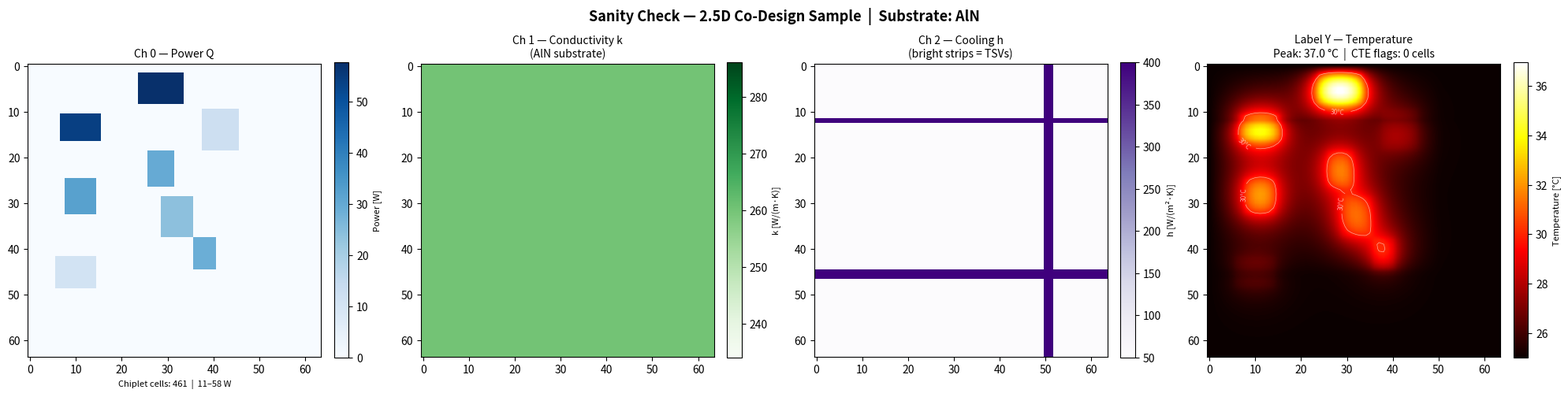

Generate this figure with matplotlib:
"""
data_generator.py
=================
AI Thermal & Mechanical Co-Design Surrogate — Data Factory

Generates synthetic 2.5D Heterogeneous Integration (CoWoS-style) layouts and
solves the steady-state heat equation (2D Poisson) via Finite Difference Method.

Physics Model:
  Conduction  (Fourier's Law) : heat spreads via cell-neighbour averaging
  Variable k                  : higher substrate conductivity → lower T
  Variable h                  : stronger local cooling → lower T
  Source term                 : Q / k  (heat generation scaled by conductivity)

3-Channel Input X  — shape (N, 3, 64, 64):
  Channel 0 — Power Q         [W]       : chiplet heat sources
  Channel 1 — Conductivity k  [W/(m·K)] : substrate material (Si vs AlN)
  Channel 2 — Cooling h       [W/(m²·K)]: ambient + embedded TSV cooling

Output Y  — shape (N, 64, 64):
  Steady-state temperature field [°C]

Thermo-mechanical overlay (not saved, used for flagging):
  Stress [ppm·°C] = |CTE_chip − CTE_substrate| × (T − T_ambient)
  Cells above CTE_STRESS_THRESHOLD are flagged as shear-stress failure risk.
"""

import numpy as np
import os
import matplotlib.pyplot as plt

# ==============================================================================
# PHYSICS PARAMETERS
# Mechanical Engineers: all tunable knobs live here.
# ==============================================================================

GRID_SIZE = 64
T_AMBIENT = 25.0     # [°C]  coolant / environment temperature

# Substrate material library — (k [W/(m·K)], CTE [ppm/°C])
MATERIALS = {
    "silicon": (149.0, 2.6),
    "aln":     (260.0, 4.5),
}

# Reference values for normalising the FDM source and cooling terms
K_REF = 149.0   # [W/(m·K)]   Silicon reference conductivity
H_REF = 50.0    # [W/(m²·K)]  baseline ambient convection coefficient

# Calibration: with POWER_SCALE == COOL_RATE, the steady-state identity is:
#   T_peak  ≈  T_AMBIENT + Q_cell  [°C]   (at base cooling on Si substrate)
# Increase COOL_RATE to lower peak temperatures; decrease to raise them.
COOL_RATE   = 0.05   # dimensionless convective cooling fraction
POWER_SCALE = 0.05   # [°C/W] power-to-temperature gain (keep equal to COOL_RATE)

# FDM solver settings
MAX_ITERATIONS  = 5_000
CONVERGENCE_TOL = 1e-3

# CTE of all chiplets (assumed Silicon dies)
CTE_CHIP_PPM = 2.6     # [ppm/°C]
# Flag a cell if its stress indicator exceeds this value
CTE_STRESS_THRESHOLD = 150.0   # [ppm·°C]  ≈ onset of microbump fatigue risk

# TSV cooling enhancement: how many times stronger than H_REF
TSV_H_FACTOR = 8.0

# ==============================================================================
# DATASET PARAMETERS
# ==============================================================================

NUM_SAMPLES = 100   # fast test batch (increase to 5_000 for full training run)
OUTPUT_DIR  = "."

# Power ranges per die type [W]
LOGIC_POWER_RANGE  = (80.0,  150.0)
MEMORY_POWER_RANGE = (5.0,   30.0)
TILE_POWER_RANGE   = (10.0,  60.0)


# ==============================================================================
# HELPERS
# ==============================================================================

def _place_rect(grid, occupied, r0, c0, h, w, value):
    """
    Place a rectangle of 'value' on grid at (r0,c0) with size (h×w).
    Returns True if placed, False if out-of-bounds or overlapping.
    """
    r1, c1 = r0 + h, c0 + w
    if r0 < 1 or c0 < 1 or r1 > GRID_SIZE - 1 or c1 > GRID_SIZE - 1:
        return False
    if np.any(occupied[r0:r1, c0:c1]):
        return False
    grid[r0:r1, c0:c1]    = value
    occupied[r0:r1, c0:c1] = True
    return True


# ==============================================================================
# STEP 1A — HUB & SPOKE LAYOUT
# Mirrors TSMC CoWoS GPU+HBM configuration:
#   one large central Logic die, 2-4 smaller Memory dies at cardinal positions.
# ==============================================================================

def hub_and_spoke_layout(rng):
    """
    Returns a 64×64 power grid [W] with hub-and-spoke chiplet placement.
    """
    Q        = np.zeros((GRID_SIZE, GRID_SIZE), dtype=np.float32)
    occupied = np.zeros((GRID_SIZE, GRID_SIZE), dtype=bool)

    # Central Logic die (the hub)
    hub_h = int(rng.integers(14, 22))
    hub_w = int(rng.integers(14, 22))
    hub_r = GRID_SIZE // 2 - hub_h // 2
    hub_c = GRID_SIZE // 2 - hub_w // 2
    _place_rect(Q, occupied, hub_r, hub_c, hub_h, hub_w,
                float(rng.uniform(*LOGIC_POWER_RANGE)))

    # Peripheral Memory dies (the spokes) — one at each cardinal direction
    mem_h = int(rng.integers(5, 10))
    mem_w = int(rng.integers(5, 10))
    gap   = 2   # empty cells between hub and memory die

    for r0, c0 in [
        (hub_r - mem_h - gap,          hub_c + hub_w // 2 - mem_w // 2),  # North
        (hub_r + hub_h + gap,          hub_c + hub_w // 2 - mem_w // 2),  # South
        (hub_r + hub_h // 2 - mem_h // 2, hub_c - mem_w - gap),           # West
        (hub_r + hub_h // 2 - mem_h // 2, hub_c + hub_w + gap),           # East
    ]:
        _place_rect(Q, occupied, r0, c0, mem_h, mem_w,
                    float(rng.uniform(*MEMORY_POWER_RANGE)))

    return Q


# ==============================================================================
# STEP 1B — DISAGGREGATED TILE LAYOUT
# Mirrors tile-based chiplet designs (Intel Meteor Lake, AMD MI300X):
#   4–8 compute tiles distributed across the interposer.
# ==============================================================================

def disaggregated_layout(rng):
    """
    Returns a 64×64 power grid [W] with randomly distributed compute tiles.
    """
    Q        = np.zeros((GRID_SIZE, GRID_SIZE), dtype=np.float32)
    occupied = np.zeros((GRID_SIZE, GRID_SIZE), dtype=bool)

    n_tiles = int(rng.integers(4, 9))
    for _ in range(n_tiles):
        h = int(rng.integers(5, 12))
        w = int(rng.integers(5, 12))
        for _ in range(60):   # up to 60 placement attempts per tile
            r = int(rng.integers(1, GRID_SIZE - h - 1))
            c = int(rng.integers(1, GRID_SIZE - w - 1))
            if _place_rect(Q, occupied, r, c, h, w,
                           float(rng.uniform(*TILE_POWER_RANGE))):
                break

    return Q


# ==============================================================================
# STEP 1C — MATERIAL GRID (Channel 1)
# ==============================================================================

def build_material_grid(rng):
    """
    Builds the 64×64 conductivity map k [W/(m·K)].
    Randomly selects one bulk substrate material (Silicon or AlN) per sample.
    Returns the grid and the material name string.
    """
    material      = rng.choice(list(MATERIALS.keys()))
    k_bulk, _     = MATERIALS[material]
    k_grid        = np.full((GRID_SIZE, GRID_SIZE), k_bulk, dtype=np.float32)
    return k_grid, material


# ==============================================================================
# STEP 1D — COOLING GRID (Channel 2)
# ==============================================================================

def build_cooling_grid(rng):
    """
    Builds the 64×64 convection map h [W/(m²·K)].
    Background = H_REF (ambient).
    1–3 randomly placed TSV strips (vertical or horizontal) have 8× higher h.
    TSVs represent embedded thermal vias that channel heat to the back-side cooler.
    """
    h_grid = np.full((GRID_SIZE, GRID_SIZE), H_REF, dtype=np.float32)

    for _ in range(int(rng.integers(1, 4))):
        if rng.random() < 0.5:   # vertical strip
            col   = int(rng.integers(5, GRID_SIZE - 5))
            width = int(rng.integers(1, 4))
            h_grid[:, col:col + width] = H_REF * TSV_H_FACTOR
        else:                     # horizontal strip
            row    = int(rng.integers(5, GRID_SIZE - 5))
            height = int(rng.integers(1, 4))
            h_grid[row:row + height, :] = H_REF * TSV_H_FACTOR

    return h_grid


# ==============================================================================
# STEP 2 — FDM STEADY-STATE SOLVER (2D Poisson)
# ==============================================================================

def fdm_steady_state(Q_grid, k_grid, h_grid):
    """
    Solves the 2D steady-state Poisson heat equation using Jacobi iteration.

    Governing discrete update for each interior cell:

        T_new[i,j] = ( T_above + T_below + T_left + T_right
                       + POWER_SCALE * Q[i,j] / k_norm[i,j]
                       + h_norm[i,j]  * T_AMBIENT            )
                     / ( 4 + h_norm[i,j] )

    Where:
        k_norm  = k / K_REF               — relative conductivity
                  (AlN = 1.74, Si = 1.0)  higher → lower temperature rise
        h_norm  = (h / H_REF) * COOL_RATE — relative cooling rate
                  higher h → stronger cooling → lower T

    Calibration identity (Si substrate, base cooling, isolated chiplet region):
        T_peak  ≈  T_AMBIENT + Q_cell  [°C]

    Boundary condition: all four edges pinned to T_AMBIENT (Dirichlet BC).

    Parameters
    ----------
    Q_grid : (64, 64) — power layout [W]
    k_grid : (64, 64) — conductivity  [W/(m·K)]
    h_grid : (64, 64) — convection    [W/(m²·K)]

    Returns
    -------
    T : (64, 64) float32 — steady-state temperature [°C]
    """
    k_norm = (k_grid / K_REF).astype(np.float64)
    h_norm = ((h_grid / H_REF) * COOL_RATE).astype(np.float64)

    # Pre-compute constant numerator source and denominator maps
    source_map = (POWER_SCALE * Q_grid.astype(np.float64) / k_norm
                  + h_norm * T_AMBIENT)
    denom = 4.0 + h_norm

    # Initialise to ambient; boundary cells never change
    T = np.full((GRID_SIZE, GRID_SIZE), T_AMBIENT, dtype=np.float64)

    for _ in range(MAX_ITERATIONS):
        T_old = T.copy()

        neighbour_sum = (T[:-2, 1:-1] + T[2:,  1:-1] +
                         T[1:-1, :-2] + T[1:-1, 2:  ])

        T[1:-1, 1:-1] = (neighbour_sum + source_map[1:-1, 1:-1]) / denom[1:-1, 1:-1]

        # Re-pin boundaries (corners can drift from vectorised update)
        T[0, :] = T[-1, :] = T[:, 0] = T[:, -1] = T_AMBIENT

        if np.max(np.abs(T - T_old)) < CONVERGENCE_TOL:
            break

    return T.astype(np.float32)


# ==============================================================================
# STEP 3 — CTE STRESS OVERLAY
# ==============================================================================

def compute_cte_stress(temp_map, k_grid):
    """
    Computes the thermo-mechanical shear stress indicator at each cell.

    Formula (JEDEC/IPC practice):
        Stress [ppm·°C] = |CTE_chip − CTE_substrate| × (T_cell − T_ambient)

    Chiplet CTE  = 2.6 ppm/°C  (Silicon)
    Substrate CTE is inferred from k_grid:
        k ≥ 200 W/(m·K) → AlN  (4.5 ppm/°C) — MISMATCH with Si chiplet
        k <  200 W/(m·K) → Si   (2.6 ppm/°C) — matched, near-zero stress

    Returns
    -------
    stress_map : (64, 64) float32 — stress indicator per cell [ppm·°C]
    flag_map   : (64, 64) bool    — True where stress > CTE_STRESS_THRESHOLD
    """
    cte_substrate = np.where(k_grid >= 200.0,
                             MATERIALS["aln"][1],      # 4.5 ppm/°C
                             MATERIALS["silicon"][1])  # 2.6 ppm/°C

    stress_map = np.abs(CTE_CHIP_PPM - cte_substrate) * (temp_map - T_AMBIENT)
    flag_map   = stress_map > CTE_STRESS_THRESHOLD

    return stress_map.astype(np.float32), flag_map


# ==============================================================================
# STEP 4 — SANITY-CHECK PLOT
# ==============================================================================

def plot_sanity_check(X_sample, Y_sample, k_grid, h_grid, save_path=None):
    """
    1×4 subplot sanity check for one generated sample.

    Panel 1 — Ch 0  Power Q      : where the chiplets are and their wattage
    Panel 2 — Ch 1  Conductivity : substrate material (dark=Si, bright=AlN)
    Panel 3 — Ch 2  Cooling h    : base ambient + bright TSV strips
    Panel 4 — Label Temperature  : heat diffusion result + CTE failure overlay
    """
    Q_grid     = X_sample[0]
    _, flag_map = compute_cte_stress(Y_sample, k_grid)
    material   = "AlN" if k_grid.mean() >= 200 else "Silicon"

    fig, axes = plt.subplots(1, 4, figsize=(20, 5))
    fig.suptitle(
        f"Sanity Check — 2.5D Co-Design Sample  |  Substrate: {material}",
        fontsize=13, fontweight="bold"
    )

    # --- Panel 1: Power layout ---
    ax = axes[0]
    im = ax.imshow(Q_grid, cmap="Blues", origin="upper", interpolation="nearest")
    fig.colorbar(im, ax=ax, fraction=0.046, pad=0.04).set_label("Power [W]", fontsize=8)
    ax.set_title("Ch 0 — Power Q", fontsize=10)
    active = Q_grid[Q_grid > 0]
    ax.set_xlabel(
        f"Chiplet cells: {len(active)}  |  "
        f"{active.min():.0f}–{active.max():.0f} W" if len(active) else "no chiplets",
        fontsize=8
    )

    # --- Panel 2: Conductivity map ---
    ax = axes[1]
    im = ax.imshow(k_grid, cmap="Greens", origin="upper", interpolation="nearest")
    fig.colorbar(im, ax=ax, fraction=0.046, pad=0.04).set_label("k [W/(m·K)]", fontsize=8)
    ax.set_title(f"Ch 1 — Conductivity k\n({material} substrate)", fontsize=10)

    # --- Panel 3: Cooling map ---
    ax = axes[2]
    im = ax.imshow(h_grid, cmap="Purples", origin="upper", interpolation="nearest")
    fig.colorbar(im, ax=ax, fraction=0.046, pad=0.04).set_label("h [W/(m²·K)]", fontsize=8)
    ax.set_title("Ch 2 — Cooling h\n(bright strips = TSVs)", fontsize=10)

    # --- Panel 4: Temperature + CTE flags ---
    ax = axes[3]
    im = ax.imshow(Y_sample, cmap="hot", origin="upper", interpolation="bilinear",
                   vmin=T_AMBIENT)
    fig.colorbar(im, ax=ax, fraction=0.046, pad=0.04).set_label("Temperature [°C]", fontsize=8)

    # Isotherm contours every 10 °C
    levels = np.arange(np.ceil((T_AMBIENT + 5) / 10) * 10, Y_sample.max(), 10)
    if len(levels):
        cs = ax.contour(Y_sample, levels=levels, colors="white", linewidths=0.5, alpha=0.6)
        ax.clabel(cs, fmt="%d°C", fontsize=6, inline=True)

    # CTE failure cells as cyan overlay
    rows, cols = np.where(flag_map)
    if len(rows):
        ax.scatter(cols, rows, c="cyan", s=1, alpha=0.5, label=f"CTE fail ({len(rows)} cells)")
        ax.legend(fontsize=7, loc="upper right", markerscale=5)

    ax.set_title(
        f"Label Y — Temperature\n"
        f"Peak: {Y_sample.max():.1f} °C  |  CTE flags: {flag_map.sum()} cells",
        fontsize=10
    )

    plt.tight_layout()
    if save_path:
        plt.savefig(save_path, dpi=150, bbox_inches="tight")
        print(f"Saved: {save_path}")
        plt.close()
    else:
        plt.show()


# ==============================================================================
# STEP 5 — NORMALIZATION  (Min-Max scaling to [0, 1])
# ==============================================================================

def normalize_dataset(X_data, Y_data):
    """
    Applies Min-Max normalization to every channel of X and to Y.

    Each X channel is scaled independently so that its physical range maps to
    [0, 1].  Y (temperature) is scaled using the global min/max across the
    whole dataset.

    Returns
    -------
    X_norm  : same shape as X_data, values in [0, 1]
    Y_norm  : same shape as Y_data, values in [0, 1]
    scales  : dict of {label: (min, max)} for each channel — needed to
              un-scale predictions back to physical units.
    """
    X_norm = np.zeros_like(X_data)
    scales = {}

    ch_names = ["Q_power_W", "k_conductivity_W_per_mK", "h_cooling_W_per_m2K"]
    for ch, name in enumerate(ch_names):
        ch_min = float(X_data[:, ch].min())
        ch_max = float(X_data[:, ch].max())
        denom  = ch_max - ch_min if ch_max != ch_min else 1.0
        X_norm[:, ch] = (X_data[:, ch] - ch_min) / denom
        scales[name]  = (ch_min, ch_max)

    y_min = float(Y_data.min())
    y_max = float(Y_data.max())
    Y_norm = (Y_data - y_min) / (y_max - y_min)
    scales["temperature_C"] = (y_min, y_max)

    return X_norm.astype(np.float32), Y_norm.astype(np.float32), scales


# ==============================================================================
# STEP 6 — DATA DICTIONARY  (readme.txt)
# ==============================================================================

def save_readme(scales, X_shape, Y_shape, path):
    """
    Writes a plain-text readme.txt documenting the channel mappings and the
    exact Min/Max values used for normalization.

    ML engineers use this to convert model outputs back to real temperatures:
        T_actual = T_norm * (T_max - T_min) + T_min
    """
    q_min,  q_max  = scales["Q_power_W"]
    k_min,  k_max  = scales["k_conductivity_W_per_mK"]
    h_min,  h_max  = scales["h_cooling_W_per_m2K"]
    t_min,  t_max  = scales["temperature_C"]

    content = f"""AI Thermal & Mechanical Co-Design Surrogate — Dataset Dictionary
Generated by data_generator.py
================================================================

FILES
-----
  X_data.npy   shape {X_shape}   dtype float32   range [0, 1]
  Y_data.npy   shape {Y_shape}   dtype float32   range [0, 1]

All values are Min-Max normalised before saving.
Raw physical values are recovered via:
    X_physical = X_norm * (X_max - X_min) + X_min
    Y_physical = Y_norm * (Y_max - Y_min) + Y_min

CHANNEL MAPPINGS  (X_data axis=1)
----------------------------------
  Channel 0 — Power Q            [W]        Chiplet heat sources (0 = substrate)
  Channel 1 — Conductivity k     [W/(m·K)]  Substrate material (Si or AlN)
  Channel 2 — Cooling h          [W/(m²·K)] Ambient convection + TSV-enhanced regions

NORMALIZATION CONSTANTS
-----------------------
  Channel 0  Q      min = {q_min:>10.4f} W          max = {q_max:>10.4f} W
  Channel 1  k      min = {k_min:>10.4f} W/(m·K)   max = {k_max:>10.4f} W/(m·K)
  Channel 2  h      min = {h_min:>10.4f} W/(m²·K)  max = {h_max:>10.4f} W/(m²·K)
  Label      T      min = {t_min:>10.4f} °C         max = {t_max:>10.4f} °C

UN-SCALING PREDICTIONS (Python)
--------------------------------
  import numpy as np
  T_norm  = model(X_norm)           # CNN output, shape (N, 64, 64), range [0,1]
  T_deg_C = T_norm * ({t_max:.4f} - {t_min:.4f}) + {t_min:.4f}

CTE STRESS OVERLAY (post-processing, not saved in .npy)
---------------------------------------------------------
  Stress [ppm·°C] = |CTE_chip - CTE_substrate| * (T_actual - T_ambient)
  CTE_chip (Silicon) = 2.6 ppm/°C
  CTE_substrate      = 2.6 ppm/°C (Si) or 4.5 ppm/°C (AlN)
  Flag threshold     = {CTE_STRESS_THRESHOLD} ppm·°C
"""
    with open(path, "w", encoding="utf-8") as f:
        f.write(content)


# ==============================================================================
# STEP 7 — MAIN LOOP
# ==============================================================================

def main():
    print("=" * 60)
    print("  AI Thermal & Mech Co-Design Surrogate — Data Factory")
    print("=" * 60)
    print(f"  Samples  : {NUM_SAMPLES}")
    print(f"  Grid     : {GRID_SIZE} × {GRID_SIZE}")
    print(f"  X shape  : (N, 3, {GRID_SIZE}, {GRID_SIZE})  [Q, k, h]")
    print(f"  Y shape  : (N, {GRID_SIZE}, {GRID_SIZE})     [T °C]")
    print(f"  T_amb    : {T_AMBIENT} °C")
    print("=" * 60)

    rng = np.random.default_rng(seed=42)

    X_data = np.zeros((NUM_SAMPLES, 3, GRID_SIZE, GRID_SIZE), dtype=np.float32)
    Y_data = np.zeros((NUM_SAMPLES, GRID_SIZE, GRID_SIZE),    dtype=np.float32)
    last_k, last_h = None, None

    for i in range(NUM_SAMPLES):
        # Step 1: layout (50/50 split between architectures)
        Q_grid = hub_and_spoke_layout(rng) if rng.random() < 0.5 else disaggregated_layout(rng)

        # Step 2: material and cooling channels
        k_grid, material = build_material_grid(rng)
        h_grid           = build_cooling_grid(rng)

        # Step 3: solve heat equation
        T_map = fdm_steady_state(Q_grid, k_grid, h_grid)

        # Step 4: pack raw (un-normalised) values into arrays
        X_data[i, 0] = Q_grid
        X_data[i, 1] = k_grid
        X_data[i, 2] = h_grid
        Y_data[i]    = T_map

        last_k, last_h = k_grid, h_grid

        if (i + 1) % 20 == 0:
            _, flags = compute_cte_stress(T_map, k_grid)
            print(
                f"  [{i+1:3d}/{NUM_SAMPLES}]  substrate: {material:7s}  |  "
                f"peak T: {T_map.max():6.1f} °C  |  CTE flags: {flags.sum():4d} cells"
            )

    # Sanity-check plot uses raw physical values — do this before normalizing
    plot_path = os.path.join(OUTPUT_DIR, "sanity_check.png")
    plot_sanity_check(X_data[-1], Y_data[-1], last_k, last_h, save_path=plot_path)

    # Normalize to [0, 1] and record scaling constants
    print("Normalising to [0, 1] ...")
    X_norm, Y_norm, scales = normalize_dataset(X_data, Y_data)

    # Save normalised arrays
    x_path = os.path.join(OUTPUT_DIR, "X_data.npy")
    y_path = os.path.join(OUTPUT_DIR, "Y_data.npy")
    r_path = os.path.join(OUTPUT_DIR, "readme.txt")
    np.save(x_path, X_norm)
    np.save(y_path, Y_norm)
    save_readme(scales, X_norm.shape, Y_norm.shape, r_path)

    print()
    print(f"Saved: {x_path}   {X_norm.shape}  ({os.path.getsize(x_path)/1e6:.2f} MB)")
    print(f"Saved: {y_path}   {Y_norm.shape}  ({os.path.getsize(y_path)/1e6:.2f} MB)")
    print(f"Saved: {r_path}   (data dictionary + un-scaling constants)")
    print()
    print(f"  T range in dataset: {scales['temperature_C'][0]:.1f} – {scales['temperature_C'][1]:.1f} °C")
    print()
    print("Next step: run model_trainer.py to train the CNN surrogate.")


if __name__ == "__main__":
    import sys
    if "--preview" in sys.argv:
        # Single-sample preview — no files written
        _rng     = np.random.default_rng(seed=0)
        _Q       = hub_and_spoke_layout(_rng)
        _k, _mat = build_material_grid(_rng)
        _h       = build_cooling_grid(_rng)
        _T       = fdm_steady_state(_Q, _k, _h)
        print(f"Preview  |  substrate: {_mat}  |  peak T: {_T.max():.1f} °C")
        _save = "sanity_check.png" if "--save" in sys.argv else None
        plot_sanity_check(np.stack([_Q, _k, _h]), _T, _k, _h, save_path=_save)
    else:
        main()
